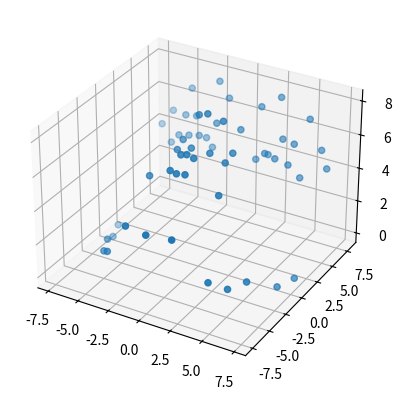

Here is the Python script that generated this plot:
import numpy as np
import matplotlib.pyplot as plt

from mpl_toolkits import mplot3d


Model3D = np.array([[-7.308957, 0.913869, 0.000000],
                    [-6.775290, -0.730814, -0.012799],
                    [-5.665918, -3.286078, 1.022951],
                    [-5.011779, -4.876396, 1.047961],
                    [-4.056931, -5.947019, 1.636229],
                    [-1.833492, -7.056977, 4.061275],
                    [0.000000, -7.415691, 4.070434],
                    [1.833492, -7.056977, 4.061275],
                    [4.056931, -5.947019, 1.636229],
                    [5.011779, -4.876396, 1.047961],
                    [5.665918, -3.286078, 1.022951],
                    [6.775290, -0.730814, -0.012799],
                    [7.308957, 0.913869, 0.000000],
                    [5.311432, 5.485328, 3.987654],
                    [4.461908, 6.189018, 5.594410],
                    [3.550622, 6.185143, 5.712299],
                    [2.542231, 5.862829, 4.687939],
                    [1.789930, 5.393625, 4.413414],
                    [2.693583, 5.018237, 5.072837],
                    [3.530191, 4.981603, 4.937805],
                    [4.490323, 5.186498, 4.694397],
                    [-5.311432, 5.485328, 3.987654],
                    [-4.461908, 6.189018, 5.594410],
                    [-3.550622, 6.185143, 5.712299],
                    [-2.542231, 5.862829, 4.687939],
                    [-1.789930, 5.393625, 4.413414],
                    [-2.693583, 5.018237, 5.072837],
                    [-3.530191, 4.981603, 4.937805],
                    [-4.490323, 5.186498, 4.694397],
                    [1.330353, 7.122144, 6.903745],
                    [2.533424, 7.878085, 7.451034],
                    [4.861131, 7.878672, 6.601275],
                    [6.137002, 7.271266, 5.200823],
                    [6.825897, 6.760612, 4.402142],
                    [-1.330353, 7.122144, 6.903745],
                    [-2.533424, 7.878085, 7.451034],
                    [-4.861131, 7.878672, 6.601275],
                    [-6.137002, 7.271266, 5.200823],
                    [-6.825897, 6.760612, 4.402142],
                    [-2.774015, -2.080775, 5.048531],
                    [-0.509714, -1.571179, 6.566167],
                    [0.000000, -1.646444, 6.704956],
                    [0.509714, -1.571179, 6.566167],
                    [2.774015, -2.080775, 5.048531],
                    [0.589441, -2.958597, 6.109526],
                    [0.000000, -3.116408, 6.097667],
                    [-0.589441, -2.958597, 6.109526],
                    [-0.981972, 4.554081, 6.301271],
                    [-0.973987, 1.916389, 7.654050],
                    [-2.005628, 1.409845, 6.165652],
                    [-1.930245, 0.424351, 5.914376],
                    [-0.746313, 0.348381, 6.263227],
                    [0.000000, 1.400000, 8.063430],
                    [0.746313, 0.348381, 6.263227],
                    [1.930245, 0.424351, 5.914376],
                    [2.005628, 1.409845, 6.165652],
                    [0.973987, 1.916389, 7.654050],
                    [0.981972, 4.554081, 6.301271]])

fig = plt.figure()
ax = plt.axes(projection="3d")

x, y, z = Model3D[:, 0], Model3D[:, 1], Model3D[:, 2]

ax.scatter3D(x, y, z)
plt.show()
